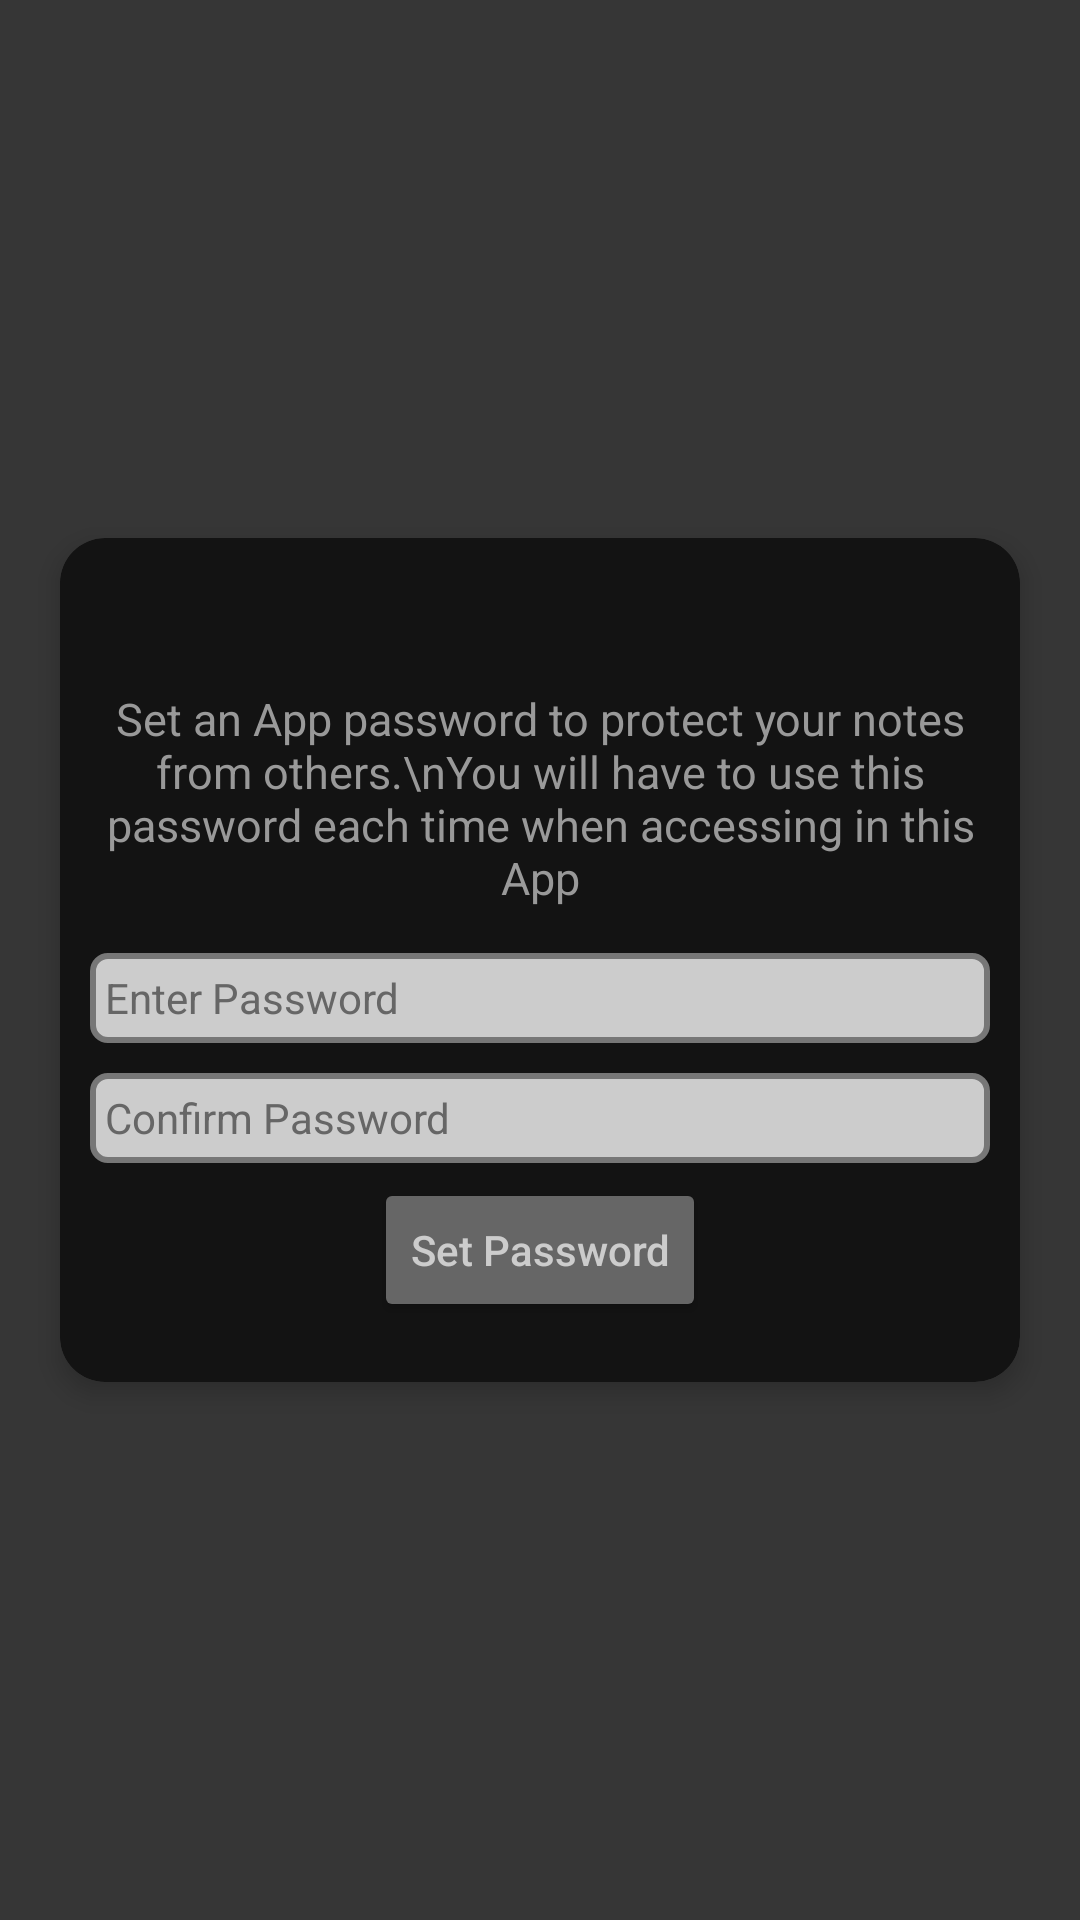

Write the Android layout XML for this screen, with the resource values it uses.
<!-- AndroidManifest.xml: application theme AppTheme -->
<!-- res/layout/activity_main.xml -->
<?xml version="1.0" encoding="utf-8"?>
<RelativeLayout xmlns:android="http://schemas.android.com/apk/res/android"
    xmlns:app="http://schemas.android.com/apk/res-auto"
    xmlns:tools="http://schemas.android.com/tools"
    android:layout_width="match_parent"
    android:layout_height="match_parent"
    android:background="@color/colorPrimaryDark"
    tools:context=".MainActivity">

    <android.support.v7.widget.CardView
        android:visibility="gone"
            android:id="@+id/id_app_card_enter_password"
            android:layout_width="match_parent"
            android:layout_height="wrap_content"
            android:layout_centerInParent="true"
        app:cardBackgroundColor="@color/colorPrimary"
            android:layout_margin="20dp"
            app:cardCornerRadius="15dp"
            app:cardElevation="5dp">

        <LinearLayout
            android:layout_width="wrap_content"
            android:layout_height="wrap_content"
            android:orientation="vertical"
            android:layout_centerInParent="true"
            android:layout_gravity="center"
            android:gravity="center">
            <TextView
                android:id="@+id/id_app_password_wrongtext"
                android:layout_width="wrap_content"
                android:layout_height="wrap_content"
                android:layout_marginTop="25dp"
                android:text="Wrong Password !"
                android:textColor="#d20c0c"
                android:visibility="gone"/>
            <TextView
                android:layout_width="wrap_content"
                android:layout_height="wrap_content"
                android:layout_marginTop="40dp"
                android:text="Enter The app password"
                android:textSize="20sp"
                android:textColor="#999"/>
            <EditText
                android:id="@+id/id_app_password"
                android:layout_width="300dp"
                android:layout_height="35dp"
                android:layout_margin="20dp"
                android:paddingStart="5dp"
                android:background="@drawable/button_bg"
                android:drawableLeft="@drawable/ic_password"
                android:hint="password"
                android:inputType="textPassword"
                android:singleLine="true"/>
            <Button
                android:id="@+id/id_app_password_enter_btn"
                android:layout_width="wrap_content"
                android:layout_height="wrap_content"
                android:layout_marginBottom="10dp"
                android:backgroundTint="#666"
                android:textAllCaps="false"
                android:text="Enter"
                android:textColor="#fff"
                android:onClick="enter"
                />
        </LinearLayout>

        </android.support.v7.widget.CardView>











    <android.support.v7.widget.CardView
        android:id="@+id/id_app_card_set_password"
        android:layout_width="match_parent"
        android:layout_height="wrap_content"
        android:layout_centerInParent="true"
        app:cardBackgroundColor="@color/colorPrimary"
        android:layout_margin="20dp"
        app:cardCornerRadius="15dp"
        app:cardElevation="5dp">

        <LinearLayout
            android:layout_width="wrap_content"
            android:layout_height="wrap_content"
            android:orientation="vertical"
            android:layout_centerInParent="true"
            android:layout_gravity="center"
            android:gravity="center">

            <TextView
                android:layout_width="wrap_content"
                android:layout_height="wrap_content"
                android:layout_marginTop="40dp"
                android:padding="10dp"
                android:gravity="center"
                android:text="Set an App password to protect your notes from others.\nYou will have to use this password each time when accessing in this App"
                android:textSize="15sp"
                android:textColor="#999"/>

            <TextView
                android:id="@+id/id_app_set_password_dont_match"
                android:layout_width="wrap_content"
                android:layout_height="wrap_content"
                android:text="Passwords Doesn't Match!!!"
                android:textColor="#b10909"
                android:visibility="gone"/>


                <EditText
                    android:id="@+id/id_app_set_password"
                    android:layout_width="300dp"
                    android:layout_height="30dp"
                    android:layout_margin="5dp"
                    android:paddingStart="5dp"
                    android:background="@drawable/button_bg"
                    android:hint="Enter Password"
                    android:textColorHint="#666"
                    android:textSize="14dp"
                    android:inputType="textPassword"
                    />

            <EditText
                android:id="@+id/id_app_set_password_confirm"
                android:layout_width="300dp"
                android:layout_height="30dp"
                android:layout_margin="5dp"
                android:paddingStart="5dp"
                android:background="@drawable/button_bg"
                android:hint="Confirm Password"
                android:textColorHint="#666"
                android:textSize="14dp"
                android:inputType="textPassword"
                />



            <Button
                android:id="@+id/id_app_set_password_btn"
                android:layout_width="wrap_content"
                android:layout_height="wrap_content"
                android:layout_marginBottom="20dp"
                android:backgroundTint="#666"
                android:textAllCaps="false"
                android:text="Set Password"
                android:textColor="#ccc"

                android:onClick="pass_set"
                />
        </LinearLayout>





    </android.support.v7.widget.CardView>


</RelativeLayout>
<!-- resources referenced by this layout -->
<resources>
  <color name="colorPrimary">#131313</color>
  <color name="colorPrimaryDark">#363636</color>
  <!-- drawable button_bg (drawable) -->
  <?xml version="1.0" encoding="utf-8"?>
  <shape xmlns:android="http://schemas.android.com/apk/res/android">
      <solid android:color="#ccc"/>
      <stroke android:color="#777"
              android:width="2dp"/>
      <corners android:radius="5dp"/>
  </shape>
  <!-- drawable ic_password: png bitmap (drawable-hdpi, 631 bytes) -->
  <style name="AppTheme" parent="Theme.AppCompat.Light.NoActionBar">
          
          <item name="colorPrimary">@color/colorPrimary</item>
          <item name="colorPrimaryDark">@color/colorPrimaryDark</item>
          <item name="colorAccent">@color/colorAccent</item>
      </style>
  <color name="colorAccent">#b1b1b1</color>
</resources>
